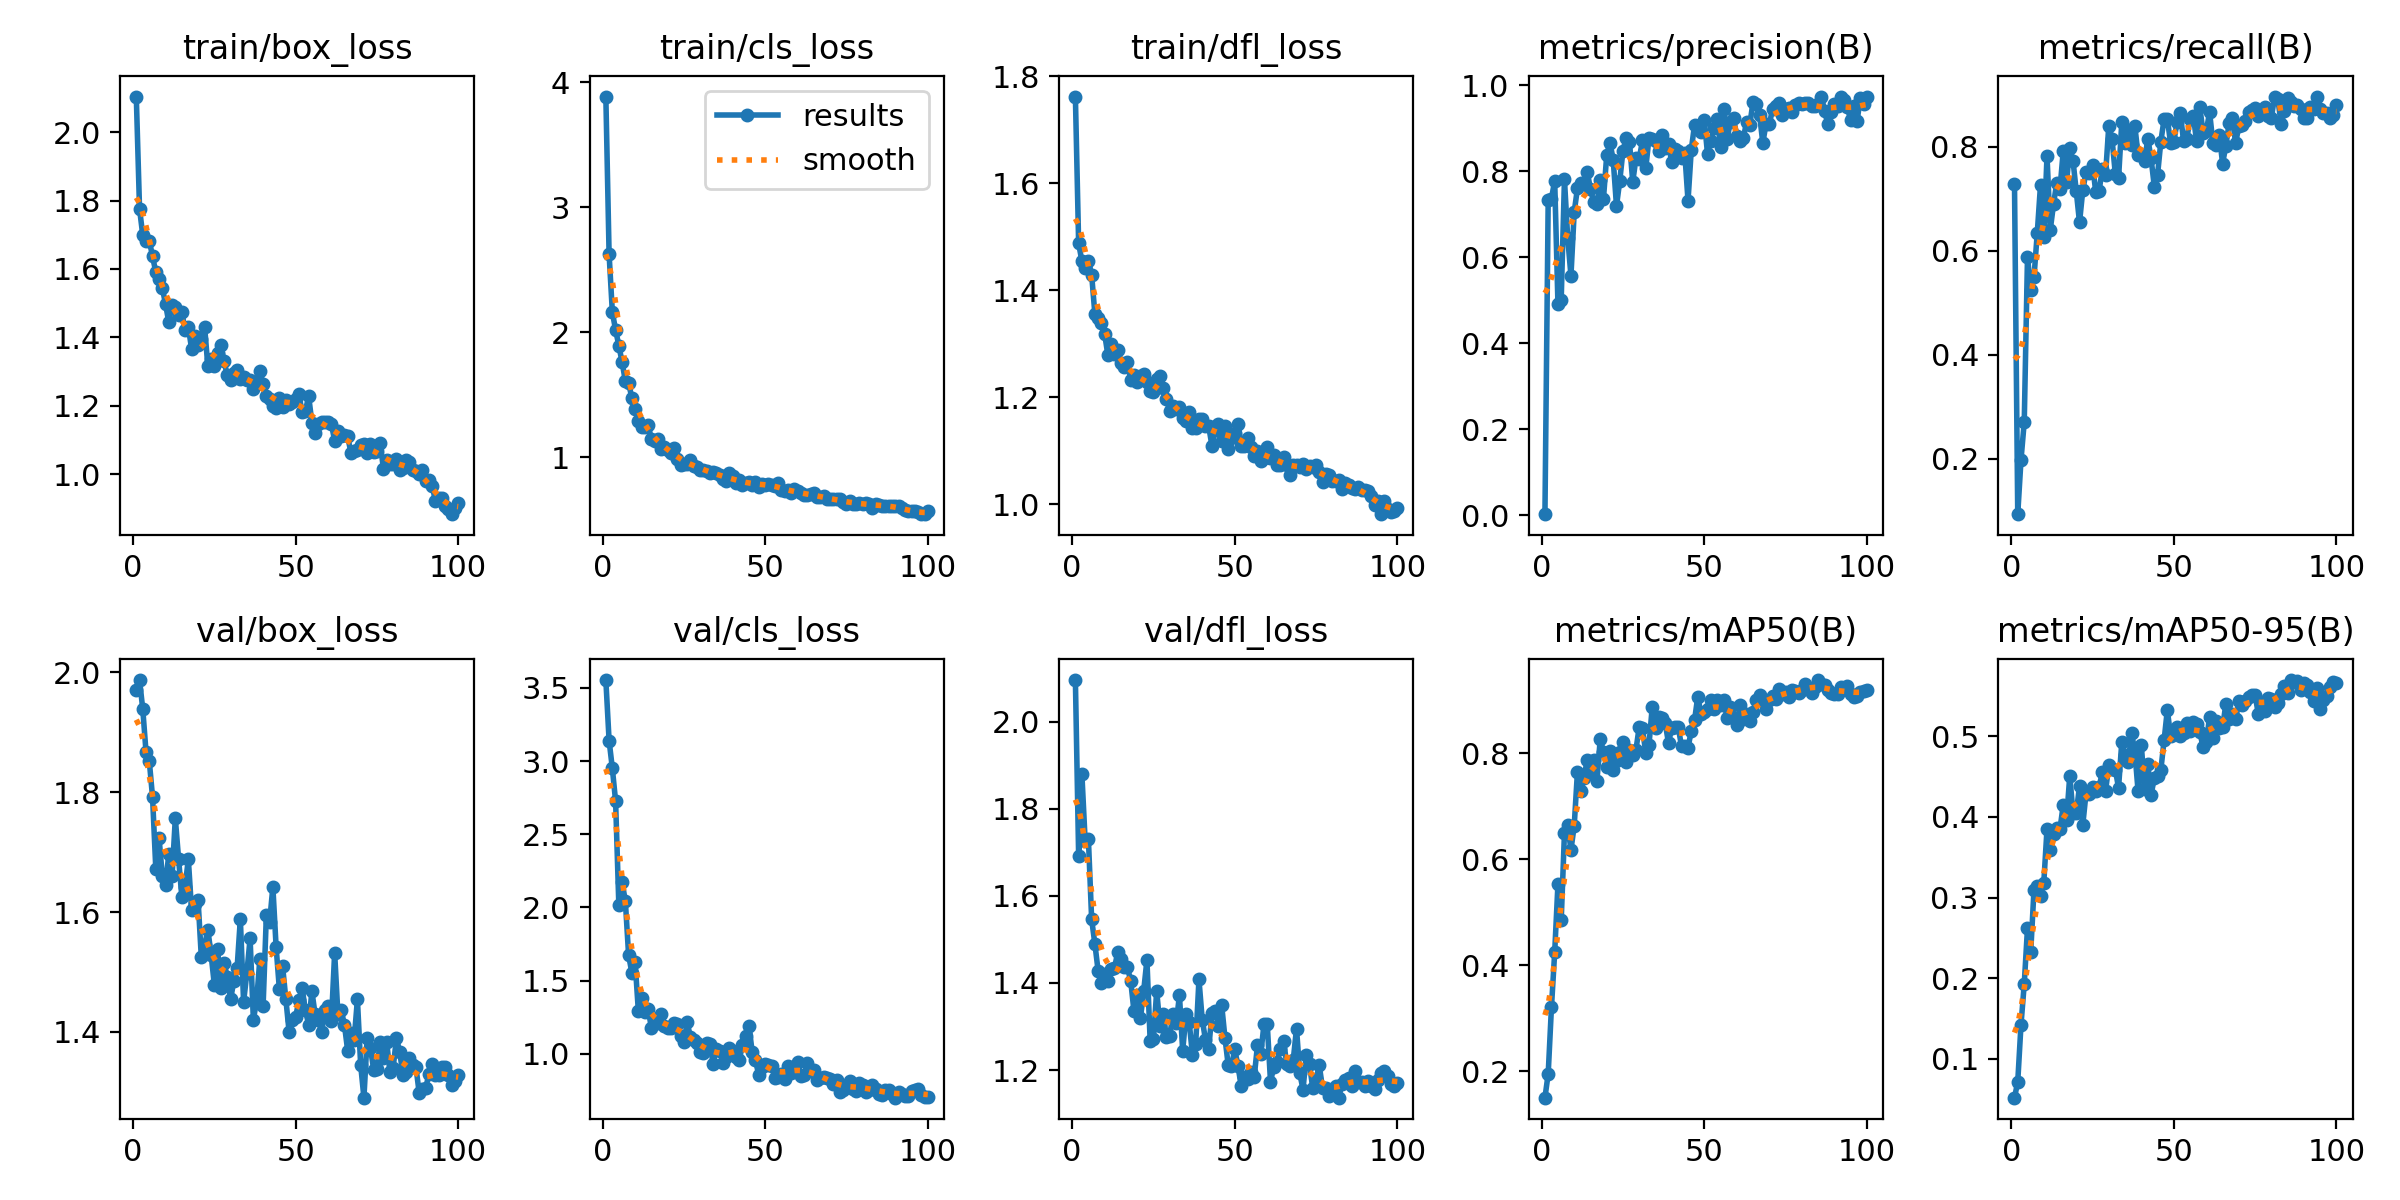

The file beside this chart, header and first rows:
epoch, time, train/box_loss, train/cls_loss, train/dfl_loss, metrics/precision(B), metrics/recall(B), metrics/mAP50(B), metrics/mAP50-95(B), val/box_loss, val/cls_loss, val/dfl_loss, lr/pg0, lr/pg1, lr/pg2
1, 13.64, 2.104, 3.885, 1.762, 0.00282, 0.7283, 0.1505, 0.05198, 1.97, 3.553, 2.095, 0.0004334, 0.0004334, 0.0004334
2, 20.47, 1.776, 2.625, 1.488, 0.7324, 0.09375, 0.1955, 0.07155, 1.987, 3.14, 1.692, 0.0008748, 0.0008748, 0.0008748
3, 27.42, 1.698, 2.161, 1.454, 0.7362, 0.1979, 0.3207, 0.1424, 1.938, 2.95, 1.879, 0.001307, 0.001307, 0.001307
4, 34.14, 1.681, 2.017, 1.442, 0.7781, 0.2708, 0.4247, 0.193, 1.867, 2.726, 1.727, 0.001617, 0.001617, 0.001617
5, 40.8, 1.683, 1.894, 1.456, 0.4912, 0.5885, 0.5531, 0.2623, 1.852, 2.014, 1.731, 0.001601, 0.001601, 0.001601
6, 47.47, 1.637, 1.76, 1.429, 0.501, 0.5243, 0.4846, 0.2332, 1.792, 2.172, 1.546, 0.001584, 0.001584, 0.001584
7, 54.12, 1.59, 1.61, 1.355, 0.7809, 0.5491, 0.6491, 0.3099, 1.672, 2.044, 1.489, 0.001568, 0.001568, 0.001568
8, 60.85, 1.569, 1.593, 1.349, 0.6452, 0.6335, 0.6637, 0.3143, 1.724, 1.674, 1.428, 0.001551, 0.001551, 0.001551
9, 67.48, 1.544, 1.476, 1.339, 0.5574, 0.726, 0.6177, 0.3023, 1.661, 1.554, 1.4, 0.001535, 0.001535, 0.001535
10, 74.07, 1.497, 1.384, 1.318, 0.7051, 0.6258, 0.663, 0.3178, 1.646, 1.627, 1.42, 0.001518, 0.001518, 0.001518
11, 80.64, 1.443, 1.287, 1.279, 0.7605, 0.7817, 0.7652, 0.385, 1.697, 1.292, 1.404, 0.001502, 0.001502, 0.001502
12, 87.17, 1.495, 1.246, 1.3, 0.7734, 0.6399, 0.7281, 0.3587, 1.659, 1.379, 1.432, 0.001485, 0.001485, 0.001485
13, 93.73, 1.488, 1.243, 1.281, 0.7698, 0.6888, 0.7538, 0.3795, 1.756, 1.283, 1.433, 0.001469, 0.001469, 0.001469
14, 100.3, 1.467, 1.259, 1.289, 0.7984, 0.7308, 0.7871, 0.3863, 1.689, 1.305, 1.47, 0.001452, 0.001452, 0.001452
15, 106.9, 1.473, 1.146, 1.265, 0.7591, 0.7193, 0.7628, 0.3856, 1.626, 1.179, 1.455, 0.001436, 0.001436, 0.001436
16, 113.4, 1.422, 1.133, 1.257, 0.7277, 0.792, 0.787, 0.415, 1.641, 1.21, 1.437, 0.001419, 0.001419, 0.001419
17, 119.9, 1.43, 1.15, 1.266, 0.7235, 0.7309, 0.7482, 0.396, 1.688, 1.213, 1.436, 0.001403, 0.001403, 0.001403
18, 126.6, 1.367, 1.064, 1.232, 0.7803, 0.7969, 0.8264, 0.4512, 1.603, 1.274, 1.405, 0.001386, 0.001386, 0.001386
19, 133.1, 1.405, 1.085, 1.242, 0.7365, 0.7724, 0.8028, 0.4046, 1.613, 1.188, 1.336, 0.00137, 0.00137, 0.00137
20, 139.6, 1.378, 1.058, 1.228, 0.8372, 0.714, 0.7748, 0.4048, 1.62, 1.173, 1.373, 0.001353, 0.001353, 0.001353
21, 146.1, 1.394, 1.034, 1.241, 0.8668, 0.6541, 0.804, 0.4387, 1.525, 1.179, 1.318, 0.001337, 0.001337, 0.001337
22, 152.6, 1.432, 1.071, 1.243, 0.8258, 0.716, 0.7684, 0.3902, 1.544, 1.213, 1.382, 0.00132, 0.00132, 0.00132
23, 159.2, 1.316, 0.9896, 1.228, 0.7194, 0.7504, 0.7855, 0.4294, 1.571, 1.205, 1.453, 0.001304, 0.001304, 0.001304
24, 165.8, 1.335, 0.9397, 1.211, 0.7771, 0.7491, 0.8017, 0.4285, 1.529, 1.123, 1.266, 0.001287, 0.001287, 0.001287
25, 172.4, 1.315, 0.9457, 1.21, 0.8478, 0.7647, 0.8212, 0.4373, 1.479, 1.079, 1.271, 0.001271, 0.001271, 0.001271
26, 179, 1.355, 0.9502, 1.234, 0.8781, 0.7122, 0.7841, 0.4328, 1.538, 1.214, 1.382, 0.001254, 0.001254, 0.001254
27, 185.6, 1.376, 0.9792, 1.241, 0.8678, 0.714, 0.8068, 0.4366, 1.473, 1.117, 1.302, 0.001238, 0.001238, 0.001238
28, 192.1, 1.329, 0.9284, 1.218, 0.7755, 0.7564, 0.7957, 0.4555, 1.514, 1.096, 1.328, 0.001221, 0.001221, 0.001221
29, 198.7, 1.288, 0.9242, 1.197, 0.8302, 0.7449, 0.8068, 0.4321, 1.492, 1.073, 1.276, 0.001205, 0.001205, 0.001205
30, 205.2, 1.275, 0.8966, 1.175, 0.8295, 0.84, 0.8499, 0.4642, 1.454, 1.01, 1.279, 0.001188, 0.001188, 0.001188
31, 211.8, 1.296, 0.9015, 1.184, 0.8716, 0.814, 0.8475, 0.4596, 1.485, 1.002, 1.329, 0.001172, 0.001172, 0.001172
32, 218.4, 1.304, 0.8923, 1.178, 0.8069, 0.7478, 0.7997, 0.4588, 1.506, 1.074, 1.308, 0.001155, 0.001155, 0.001155
33, 225, 1.279, 0.8738, 1.183, 0.8766, 0.7387, 0.8161, 0.4363, 1.588, 1.069, 1.371, 0.001139, 0.001139, 0.001139
34, 231.5, 1.283, 0.8807, 1.161, 0.8744, 0.8471, 0.8871, 0.493, 1.45, 0.9315, 1.244, 0.001122, 0.001122, 0.001122
35, 238, 1.274, 0.876, 1.155, 0.8695, 0.8063, 0.8477, 0.477, 1.498, 1.032, 1.328, 0.001106, 0.001106, 0.001106
36, 244.6, 1.276, 0.8567, 1.173, 0.8475, 0.831, 0.8679, 0.4688, 1.556, 1.022, 1.31, 0.001089, 0.001089, 0.001089
37, 251.1, 1.248, 0.8239, 1.143, 0.8833, 0.8024, 0.8667, 0.5041, 1.42, 0.9381, 1.235, 0.001073, 0.001073, 0.001073
38, 257.7, 1.267, 0.8101, 1.143, 0.8544, 0.84, 0.8559, 0.4817, 1.451, 0.9811, 1.261, 0.001056, 0.001056, 0.001056
39, 264.3, 1.301, 0.8748, 1.159, 0.8627, 0.7841, 0.8191, 0.4324, 1.522, 1.043, 1.408, 0.00104, 0.00104, 0.00104
40, 270.9, 1.263, 0.8472, 1.159, 0.8206, 0.7859, 0.848, 0.4893, 1.444, 1.02, 1.316, 0.001023, 0.001023, 0.001023
41, 277.4, 1.228, 0.794, 1.146, 0.8523, 0.7713, 0.8496, 0.4348, 1.594, 0.9779, 1.27, 0.001007, 0.001007, 0.001007
42, 284, 1.219, 0.8198, 1.146, 0.8475, 0.8153, 0.8493, 0.466, 1.583, 0.9553, 1.249, 0.0009904, 0.0009904, 0.0009904
43, 290.5, 1.198, 0.7797, 1.109, 0.8311, 0.7773, 0.8126, 0.4273, 1.642, 1.058, 1.331, 0.0009739, 0.0009739, 0.0009739
44, 297.1, 1.195, 0.7952, 1.139, 0.8428, 0.7229, 0.8128, 0.4484, 1.542, 1.119, 1.335, 0.0009574, 0.0009574, 0.0009574
45, 303.6, 1.221, 0.8033, 1.151, 0.7312, 0.7458, 0.8102, 0.4509, 1.471, 1.193, 1.301, 0.0009409, 0.0009409, 0.0009409
46, 310.1, 1.197, 0.7797, 1.119, 0.8498, 0.8094, 0.8423, 0.4581, 1.509, 1.013, 1.348, 0.0009244, 0.0009244, 0.0009244
47, 316.7, 1.218, 0.8001, 1.147, 0.9074, 0.8522, 0.8619, 0.4949, 1.454, 0.9601, 1.274, 0.0009078, 0.0009078, 0.0009078
48, 323.2, 1.204, 0.7642, 1.103, 0.904, 0.8538, 0.9065, 0.5326, 1.4, 0.8552, 1.211, 0.0008913, 0.0008913, 0.0008913
49, 329.7, 1.212, 0.7866, 1.125, 0.8921, 0.8063, 0.8739, 0.5008, 1.42, 0.9065, 1.209, 0.0008748, 0.0008748, 0.0008748
50, 336.3, 1.219, 0.7799, 1.134, 0.9185, 0.8096, 0.8768, 0.5063, 1.424, 0.9285, 1.247, 0.0008583, 0.0008583, 0.0008583
51, 342.8, 1.233, 0.7876, 1.151, 0.8404, 0.8466, 0.8824, 0.5117, 1.453, 0.9202, 1.209, 0.0008418, 0.0008418, 0.0008418
52, 349.3, 1.181, 0.7743, 1.109, 0.8711, 0.8639, 0.9002, 0.5007, 1.473, 0.9154, 1.163, 0.0008253, 0.0008253, 0.0008253
53, 355.9, 1.184, 0.7732, 1.109, 0.9004, 0.8101, 0.8842, 0.5045, 1.436, 0.8379, 1.185, 0.0008088, 0.0008088, 0.0008088
54, 362.4, 1.228, 0.7956, 1.124, 0.9218, 0.8154, 0.9008, 0.5159, 1.412, 0.8438, 1.18, 0.0007923, 0.0007923, 0.0007923
55, 368.9, 1.151, 0.7351, 1.106, 0.8564, 0.8534, 0.8901, 0.507, 1.468, 0.8602, 1.196, 0.0007758, 0.0007758, 0.0007758
56, 375.4, 1.12, 0.729, 1.091, 0.9449, 0.8585, 0.9004, 0.5178, 1.429, 0.8302, 1.185, 0.0007593, 0.0007593, 0.0007593
57, 381.8, 1.147, 0.7352, 1.101, 0.8745, 0.8101, 0.8655, 0.5152, 1.42, 0.9191, 1.257, 0.0007428, 0.0007428, 0.0007428
58, 388.4, 1.151, 0.7175, 1.081, 0.9141, 0.8751, 0.8865, 0.5052, 1.4, 0.8715, 1.236, 0.0007263, 0.0007263, 0.0007263
59, 395, 1.152, 0.7441, 1.086, 0.9227, 0.8268, 0.8658, 0.4866, 1.437, 0.9079, 1.305, 0.0007098, 0.0007098, 0.0007098
60, 401.5, 1.152, 0.7275, 1.107, 0.8824, 0.8303, 0.8524, 0.493, 1.443, 0.9456, 1.305, 0.0006933, 0.0006933, 0.0006933
... 40 more rows
